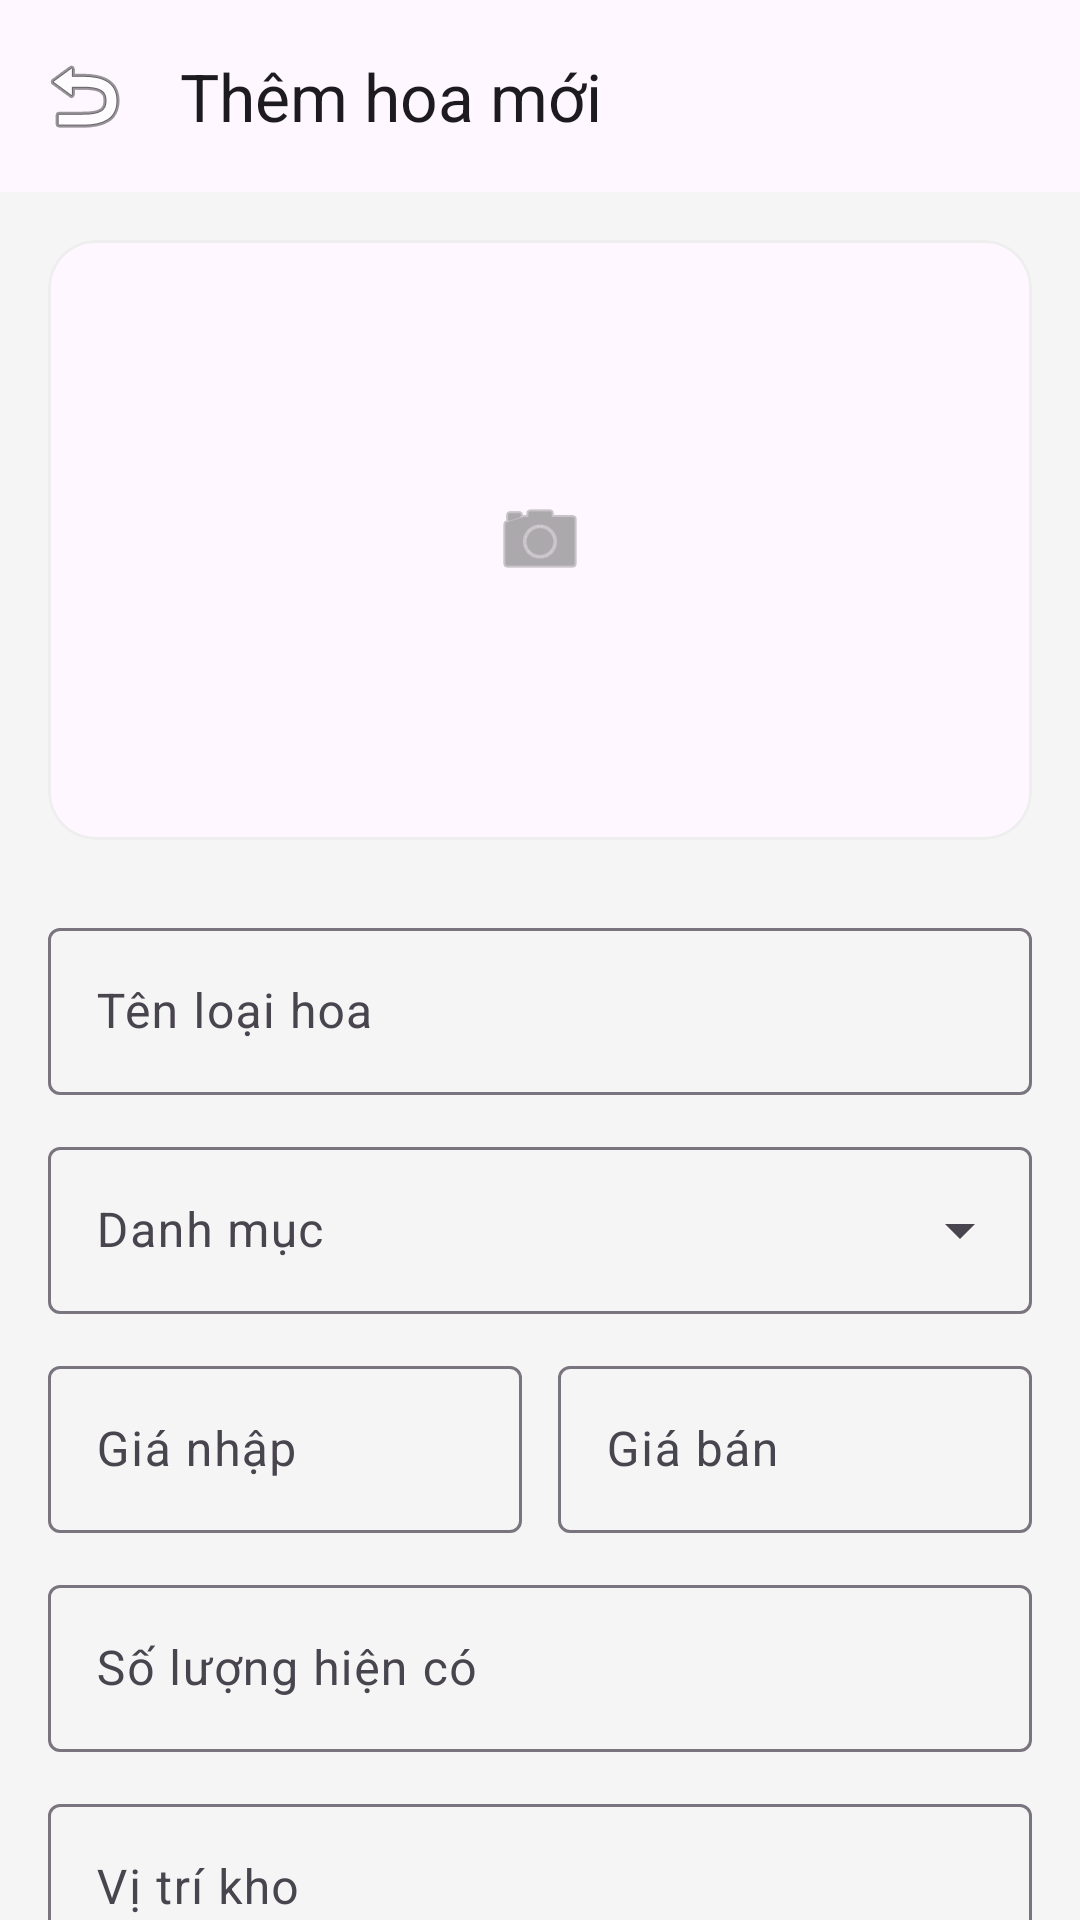

Write the Android layout XML for this screen, with the resource values it uses.
<!-- AndroidManifest.xml: activity theme Theme.QuanLyKho -->
<!-- res/layout/activity_add_flower.xml -->
<?xml version="1.0" encoding="utf-8"?>
<androidx.coordinatorlayout.widget.CoordinatorLayout xmlns:android="http://schemas.android.com/apk/res/android"
    xmlns:app="http://schemas.android.com/apk/res-auto"
    android:layout_width="match_parent"
    android:layout_height="match_parent"
    android:background="@color/background">

    <com.google.android.material.appbar.AppBarLayout
        android:layout_width="match_parent"
        android:layout_height="wrap_content">
        <com.google.android.material.appbar.MaterialToolbar
            android:id="@+id/toolbar"
            android:layout_width="match_parent"
            android:layout_height="?attr/actionBarSize"
            app:title="Thêm hoa mới"
            app:navigationIcon="@android:drawable/ic_menu_revert" />
    </com.google.android.material.appbar.AppBarLayout>

    <androidx.core.widget.NestedScrollView
        android:layout_width="match_parent"
        android:layout_height="match_parent"
        app:layout_behavior="@string/appbar_scrolling_view_behavior">

        <LinearLayout
            android:layout_width="match_parent"
            android:layout_height="wrap_content"
            android:orientation="vertical"
            android:padding="16dp">

            <com.google.android.material.card.MaterialCardView
                android:id="@+id/cardImage"
                android:layout_width="match_parent"
                android:layout_height="200dp"
                app:cardCornerRadius="16dp"
                app:cardElevation="0dp"
                app:strokeWidth="1dp"
                app:strokeColor="@color/divider">
                <ImageView
                    android:id="@+id/ivFlower"
                    android:layout_width="match_parent"
                    android:layout_height="match_parent"
                    android:scaleType="centerInside"
                    android:src="@android:drawable/ic_menu_camera"
                    app:tint="@color/text_secondary"
                    android:padding="64dp"/>
            </com.google.android.material.card.MaterialCardView>

            <com.google.android.material.textfield.TextInputLayout
                android:layout_width="match_parent"
                android:layout_height="wrap_content"
                android:layout_marginTop="24dp"
                android:hint="Tên loại hoa"
                style="@style/Widget.Material3.TextInputLayout.OutlinedBox">
                <com.google.android.material.textfield.TextInputEditText
                    android:id="@+id/etName"
                    android:layout_width="match_parent"
                    android:layout_height="wrap_content" />
            </com.google.android.material.textfield.TextInputLayout>

            <com.google.android.material.textfield.TextInputLayout
                android:layout_width="match_parent"
                android:layout_height="wrap_content"
                android:layout_marginTop="12dp"
                android:hint="Danh mục"
                style="@style/Widget.Material3.TextInputLayout.OutlinedBox.ExposedDropdownMenu">
                <AutoCompleteTextView
                    android:id="@+id/spinnerCategory"
                    android:layout_width="match_parent"
                    android:layout_height="wrap_content"
                    android:inputType="none" />
            </com.google.android.material.textfield.TextInputLayout>

            <LinearLayout
                android:layout_width="match_parent"
                android:layout_height="wrap_content"
                android:orientation="horizontal"
                android:layout_marginTop="12dp">

                <com.google.android.material.textfield.TextInputLayout
                    android:layout_width="0dp"
                    android:layout_height="wrap_content"
                    android:layout_weight="1"
                    android:layout_marginEnd="6dp"
                    android:hint="Giá nhập"
                    app:suffixText="đ"
                    style="@style/Widget.Material3.TextInputLayout.OutlinedBox">
                    <com.google.android.material.textfield.TextInputEditText
                        android:id="@+id/etBuyPrice"
                        android:layout_width="match_parent"
                        android:layout_height="wrap_content"
                        android:inputType="numberDecimal" />
                </com.google.android.material.textfield.TextInputLayout>

                <com.google.android.material.textfield.TextInputLayout
                    android:layout_width="0dp"
                    android:layout_height="wrap_content"
                    android:layout_weight="1"
                    android:layout_marginStart="6dp"
                    android:hint="Giá bán"
                    app:suffixText="đ"
                    style="@style/Widget.Material3.TextInputLayout.OutlinedBox">
                    <com.google.android.material.textfield.TextInputEditText
                        android:id="@+id/etSellPrice"
                        android:layout_width="match_parent"
                        android:layout_height="wrap_content"
                        android:inputType="numberDecimal" />
                </com.google.android.material.textfield.TextInputLayout>
            </LinearLayout>

            <com.google.android.material.textfield.TextInputLayout
                android:layout_width="match_parent"
                android:layout_height="wrap_content"
                android:layout_marginTop="12dp"
                android:hint="Số lượng hiện có"
                style="@style/Widget.Material3.TextInputLayout.OutlinedBox">
                <com.google.android.material.textfield.TextInputEditText
                    android:id="@+id/etQuantity"
                    android:layout_width="match_parent"
                    android:layout_height="wrap_content"
                    android:inputType="numberDecimal" />
            </com.google.android.material.textfield.TextInputLayout>

            <com.google.android.material.textfield.TextInputLayout
                android:layout_width="match_parent"
                android:layout_height="wrap_content"
                android:layout_marginTop="12dp"
                android:hint="Vị trí kho"
                style="@style/Widget.Material3.TextInputLayout.OutlinedBox">
                <com.google.android.material.textfield.TextInputEditText
                    android:id="@+id/etLocation"
                    android:layout_width="match_parent"
                    android:layout_height="wrap_content" />
            </com.google.android.material.textfield.TextInputLayout>

            <com.google.android.material.textfield.TextInputLayout
                android:layout_width="match_parent"
                android:layout_height="wrap_content"
                android:layout_marginTop="12dp"
                android:hint="Mô tả chi tiết"
                style="@style/Widget.Material3.TextInputLayout.OutlinedBox">
                <com.google.android.material.textfield.TextInputEditText
                    android:id="@+id/etDescription"
                    android:layout_width="match_parent"
                    android:layout_height="wrap_content"
                    android:minLines="3"
                    android:gravity="top" />
            </com.google.android.material.textfield.TextInputLayout>

            <com.google.android.material.button.MaterialButton
                android:id="@+id/btnSave"
                android:layout_width="match_parent"
                android:layout_height="56dp"
                android:layout_marginTop="32dp"
                android:layout_marginBottom="32dp"
                android:text="Lưu vào kho"
                android:textSize="16sp"
                app:cornerRadius="12dp" />

        </LinearLayout>
    </androidx.core.widget.NestedScrollView>

    <FrameLayout
        android:id="@+id/layoutProgress"
        android:layout_width="match_parent"
        android:layout_height="match_parent"
        android:background="#80000000"
        android:visibility="gone"
        android:clickable="true"
        android:focusable="true">
        <com.google.android.material.progressindicator.CircularProgressIndicator
            android:layout_width="wrap_content"
            android:layout_height="wrap_content"
            android:layout_gravity="center"
            android:indeterminate="true"
            app:indicatorColor="@color/white" />
    </FrameLayout>

</androidx.coordinatorlayout.widget.CoordinatorLayout>
<!-- resources referenced by this layout -->
<resources>
  <color name="background">#F5F5F5</color>
  <color name="divider">#EEEEEE</color>
  <color name="text_secondary">#757575</color>
  <color name="white">#FFFFFFFF</color>
  <style name="Theme.QuanLyKho" parent="Base.Theme.QuanLyKho" />
  <style name="Base.Theme.QuanLyKho" parent="Theme.Material3.DayNight.NoActionBar">
          
          <item name="colorPrimary">@color/primary</item>
          <item name="colorOnPrimary">@color/onPrimary</item>
          <item name="colorPrimaryContainer">@color/primaryContainer</item>
          <item name="colorOnPrimaryContainer">@color/onPrimaryContainer</item>
          <item name="colorSecondary">@color/secondary</item>
          <item name="colorOnSecondary">@color/onSecondary</item>
          <item name="android:statusBarColor">@color/primary</item>
          <item name="android:windowBackground">@color/background</item>
      </style>
  <color name="primary">#1B5E20</color>
  <color name="onPrimary">#FFFFFF</color>
  <color name="primaryContainer">#C8E6C9</color>
  <color name="onPrimaryContainer">#002107</color>
  <color name="secondary">#2E7D32</color>
  <color name="onSecondary">#FFFFFF</color>
</resources>
